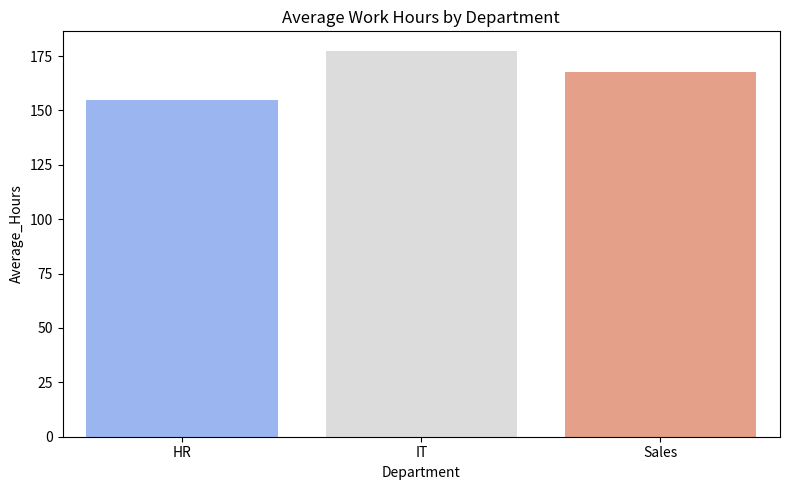

Reproduce this figure in Python.
import pandas as pd
import seaborn as sns
import matplotlib.pyplot as plt
# Sample synthetic dataset
employee_data = {
    'Employee': ['E1', 'E2', 'E3', 'E4', 'E5', 'E6'],
    'Department': ['HR', 'IT', 'IT', 'Sales', 'HR', 'Sales'],
    'Work_Hours': [160, 175, 180, 170, 150, 165]
}
emp_df = pd.DataFrame(employee_data)

# Group by Department
dept_summary = emp_df.groupby('Department').agg(
    Total_Hours=('Work_Hours', 'sum'),
    Average_Hours=('Work_Hours', 'mean'),
    Employee_Count=('Work_Hours', 'count')
).reset_index()

print("\nDepartment Summary Report:")
print(dept_summary)

# Highlight department with highest average hours
max_avg_dept = dept_summary.loc[dept_summary['Average_Hours'].idxmax(), 'Department']
print(f"\nDepartment with highest average working hours: {max_avg_dept}")

# Pivot (though here it's flat, for demo)
pivot_hours = emp_df.pivot_table(index='Department', values='Work_Hours', aggfunc=['sum', 'mean'])
print("\nPivot Table of Department Hours:")
print(pivot_hours)

# 4c: Visualization
plt.figure(figsize=(8, 5))
sns.barplot(data=dept_summary, x='Department', y='Average_Hours', palette='coolwarm')
plt.title('Average Work Hours by Department')
plt.tight_layout()
plt.show()
